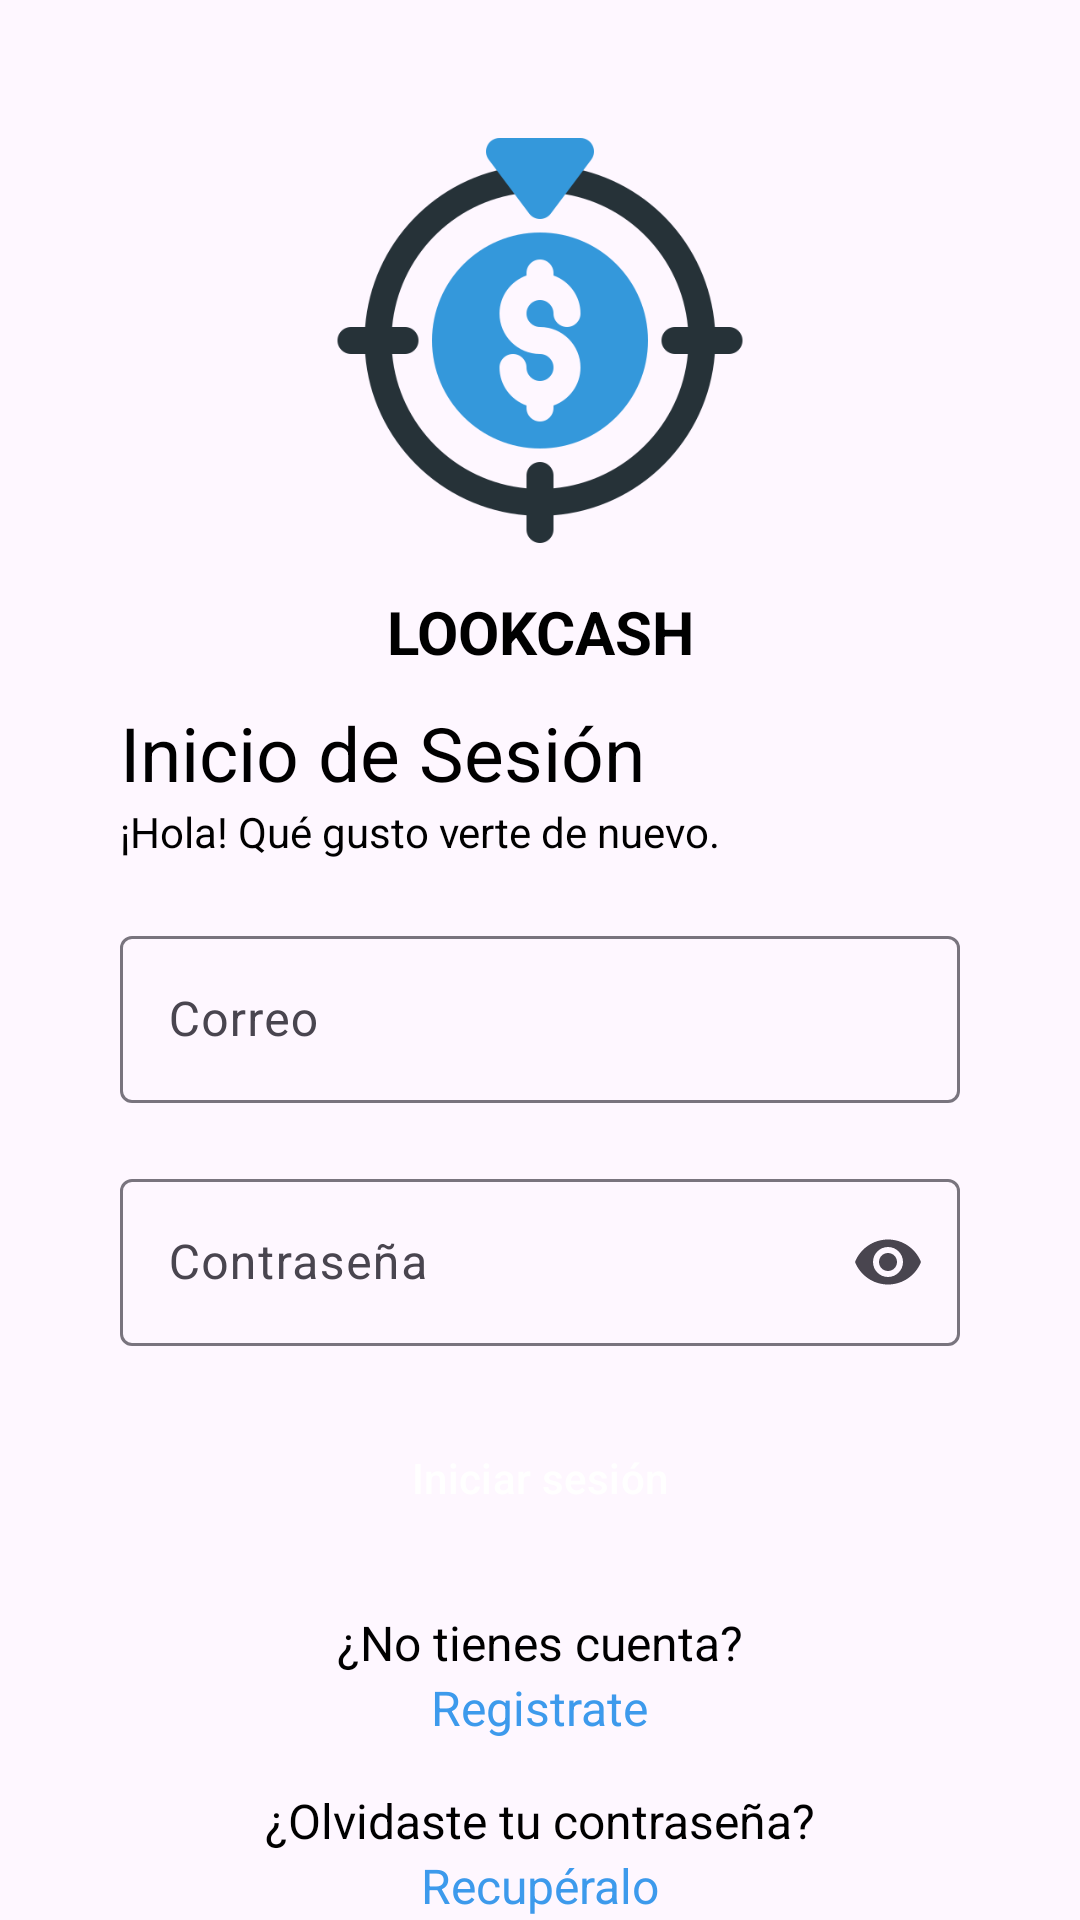

Write the Android layout XML for this screen, with the resource values it uses.
<!-- AndroidManifest.xml: application theme Theme.FinanzasPersonales -->
<!-- res/layout/fragment_login.xml -->
<?xml version="1.0" encoding="utf-8"?>
<FrameLayout xmlns:android="http://schemas.android.com/apk/res/android"
    xmlns:app="http://schemas.android.com/apk/res-auto"
    xmlns:tools="http://schemas.android.com/tools"
    android:layout_width="match_parent"
    android:layout_height="match_parent"
    tools:context=".Fragments.Login">

    <ScrollView
        android:layout_width="match_parent"
        android:layout_height="match_parent"
        android:fillViewport="true">

        <androidx.constraintlayout.widget.ConstraintLayout
            android:layout_width="match_parent"
            android:layout_height="wrap_content"
            android:paddingHorizontal="40dp">

            <ImageView
                android:id="@+id/ivAplicacion"
                android:layout_width="144dp"
                android:layout_height="147dp"
                android:layout_gravity="center"
                android:layout_marginTop="40dp"
                app:srcCompat="@drawable/logo"
                app:layout_constraintTop_toTopOf="parent"
                app:layout_constraintBottom_toTopOf="@+id/tvNombreAplicacion"
                app:layout_constraintStart_toStartOf="parent"
                app:layout_constraintEnd_toEndOf="parent" />

            <TextView
                android:id="@+id/tvNombreAplicacion"
                android:layout_width="match_parent"
                android:layout_height="wrap_content"
                android:layout_marginTop="10dp"
                android:layout_marginBottom="35dp"
                android:gravity="center"
                android:text="@string/NombreAplicaionLogin"
                android:textSize="20sp"
                android:textStyle="bold"
                app:layout_constraintTop_toBottomOf="@+id/ivAplicacion"
                app:layout_constraintStart_toStartOf="parent"
                app:layout_constraintEnd_toEndOf="parent" />

            <TextView
                android:id="@+id/tvLogin"
                android:layout_width="0dp"
                android:layout_height="wrap_content"
                android:layout_marginVertical="10dp"
                android:text="@string/tvLogin"
                android:textSize="25sp"
                app:layout_constraintStart_toStartOf="parent"
                app:layout_constraintEnd_toEndOf="parent"
                app:layout_constraintTop_toBottomOf="@+id/tvNombreAplicacion" />

            <TextView
                android:id="@+id/tvLoginMensaje"
                android:layout_width="0dp"
                android:layout_height="wrap_content"
                android:text="@string/LoginMensaje"
                app:layout_constraintStart_toStartOf="parent"
                app:layout_constraintEnd_toEndOf="parent"
                app:layout_constraintTop_toBottomOf="@+id/tvLogin" />

            <com.google.android.material.textfield.TextInputLayout
                android:id="@+id/textInputLayoutCorreo"
                android:layout_width="0dp"
                android:layout_height="wrap_content"
                android:layout_marginTop="20dp"
                android:hint="Correo"
                app:endIconMode="clear_text"
                app:layout_constraintStart_toStartOf="parent"
                app:layout_constraintEnd_toEndOf="parent"
                app:layout_constraintTop_toBottomOf="@+id/tvLoginMensaje">

                <com.google.android.material.textfield.TextInputEditText
                    android:id="@+id/tvCorreo"
                    android:layout_width="match_parent"
                    android:layout_height="wrap_content"
                    android:inputType="text" />
            </com.google.android.material.textfield.TextInputLayout>

            <com.google.android.material.textfield.TextInputLayout
                android:id="@+id/textInputLayoutContrasenia"
                android:layout_width="0dp"
                android:layout_height="wrap_content"
                android:layout_marginTop="20dp"
                android:hint="Contraseña"
                app:endIconMode="password_toggle"
                app:layout_constraintStart_toStartOf="parent"
                app:layout_constraintEnd_toEndOf="parent"
                app:layout_constraintTop_toBottomOf="@+id/textInputLayoutCorreo">

                <com.google.android.material.textfield.TextInputEditText
                    android:id="@+id/tvContrasenia"
                    android:layout_width="match_parent"
                    android:layout_height="wrap_content"
                    android:inputType="textPassword" />
            </com.google.android.material.textfield.TextInputLayout>

            <Button
                android:id="@+id/btnInicioSecion"
                style="@style/Widget.Material3.Button.ElevatedButton"
                android:layout_width="0dp"
                android:layout_height="wrap_content"
                android:layout_marginTop="20dp"
                android:text="@string/btnloginInicioSecion"
                android:textColor="@android:color/white"
                app:backgroundTint="@color/piel"
                app:elevation="10dp"
                app:layout_constraintStart_toStartOf="parent"
                app:layout_constraintEnd_toEndOf="parent"
                app:layout_constraintTop_toBottomOf="@+id/textInputLayoutContrasenia"
                android:layout_marginStart="30dp"
                android:layout_marginEnd="30dp"/>

            <TextView
                android:id="@+id/tvMensaje1"
                android:layout_width="wrap_content"
                android:layout_height="wrap_content"
                android:text="¿No tienes cuenta?"
                android:textSize="16sp"
                app:layout_constraintTop_toBottomOf="@+id/btnInicioSecion"
                app:layout_constraintStart_toStartOf="parent"
                app:layout_constraintEnd_toEndOf="parent"
                android:layout_marginTop="20dp"/>

            <TextView
                android:id="@+id/tvRegistrate"
                android:layout_width="wrap_content"
                android:layout_height="wrap_content"
                android:onClick="registrate"
                android:text="@string/tvLoginRegistrar"
                android:textColor="#3D9AEC"
                android:textSize="16sp"
                app:layout_constraintTop_toBottomOf="@+id/tvMensaje1"
                app:layout_constraintStart_toStartOf="parent"
                app:layout_constraintEnd_toEndOf="parent"/>

            <TextView
                android:id="@+id/tvMensaje2"
                android:layout_width="wrap_content"
                android:layout_height="wrap_content"
                android:text="@string/tvLoginRecupCuenta"
                android:textSize="16sp"
                app:layout_constraintTop_toBottomOf="@+id/tvRegistrate"
                app:layout_constraintStart_toStartOf="parent"
                app:layout_constraintEnd_toEndOf="parent"
                android:layout_marginTop="16dp"/>

            <TextView
                android:id="@+id/tvRecuperarCuenta"
                android:layout_width="wrap_content"
                android:layout_height="wrap_content"
                android:text="Recupéralo"
                android:textColor="#3D9AEC"
                android:textSize="16sp"
                android:onClick="recuperarCuenta"
                app:layout_constraintTop_toBottomOf="@+id/tvMensaje2"
                app:layout_constraintStart_toStartOf="parent"
                app:layout_constraintEnd_toEndOf="parent"/>

        </androidx.constraintlayout.widget.ConstraintLayout>
    </ScrollView>
</FrameLayout>
<!-- resources referenced by this layout -->
<resources>
  <color name="piel">#F9D0B6</color>
  <!-- drawable logo: png bitmap (drawable, 30424 bytes) -->
  <string name="LoginMensaje">¡Hola! Qué gusto verte de nuevo.</string>
  <string name="NombreAplicaionLogin">LOOKCASH</string>
  <string name="btnloginInicioSecion">Iniciar sesión</string>
  <string name="tvLogin">Inicio de Sesión</string>
  <string name="tvLoginRecupCuenta">¿Olvidaste tu contraseña?</string>
  <string name="tvLoginRegistrar">Registrate</string>
  <style name="Theme.FinanzasPersonales" parent="Base.Theme.FinanzasPersonales" />
  <style name="Base.Theme.FinanzasPersonales" parent="Theme.Material3.DayNight.NoActionBar">
          
          
          <item name="android:statusBarColor">@color/selector_item_color</item>
          <item name="android:textColor">#000000</item>
  
      </style>
</resources>
